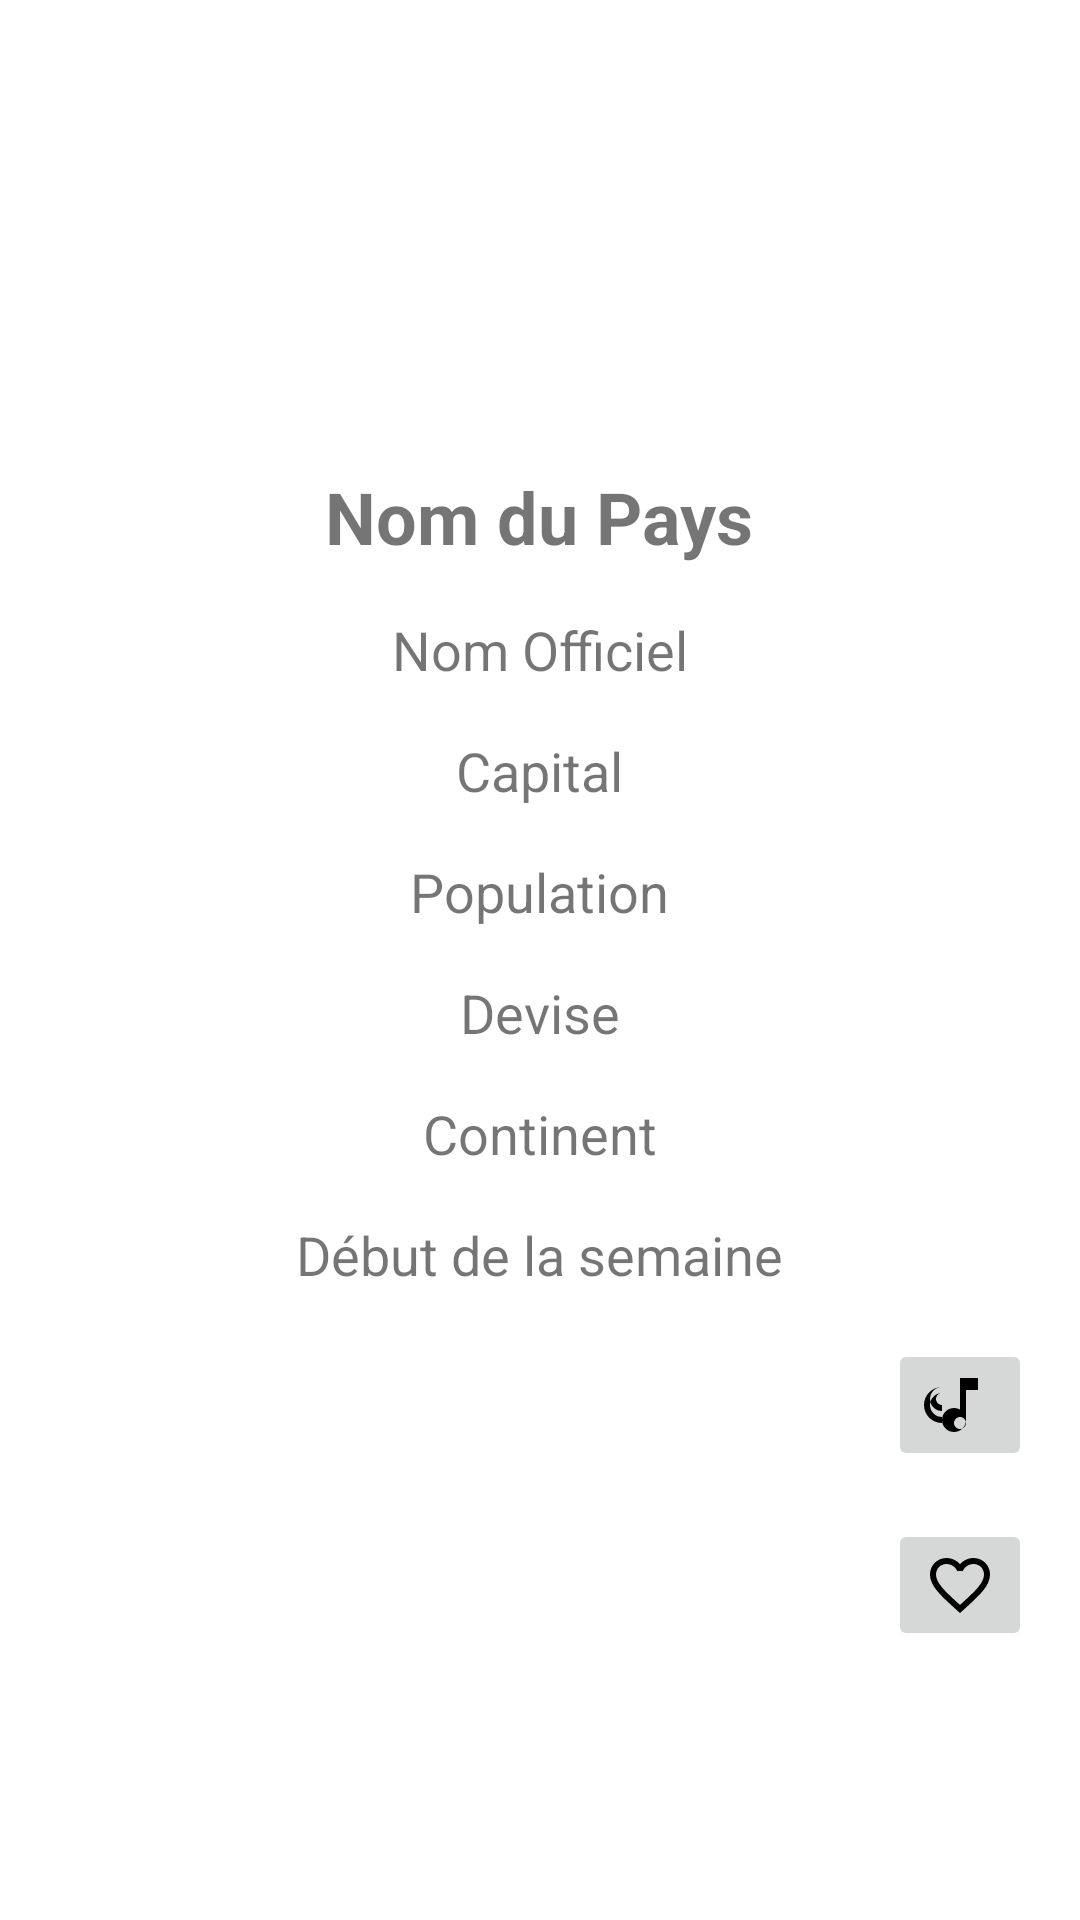

Reconstruct the res/layout file that produces this screen, plus the resources it refers to.
<!-- AndroidManifest.xml: application theme Theme.MyApplication -->
<!-- res/layout/fragment_country_detail.xml -->
<androidx.constraintlayout.widget.ConstraintLayout
    xmlns:android="http://schemas.android.com/apk/res/android"
    xmlns:app="http://schemas.android.com/apk/res-auto"
    xmlns:tools="http://schemas.android.com/tools"
    android:layout_width="match_parent"
    android:layout_height="match_parent"
    tools:context=".CountryDetailFragment">

    <RelativeLayout
        android:id="@+id/content_container"
        android:layout_width="match_parent"
        android:layout_height="match_parent"
        android:padding="16dp">

        <ImageView
            android:id="@+id/flagImageView"
            android:layout_width="100dp"
            android:layout_height="100dp"
            android:layout_centerHorizontal="true"
            android:layout_marginTop="24dp"
            android:src="@drawable/default_flag_image" />

        <TextView
            android:id="@+id/countryNameTextView"
            android:layout_width="wrap_content"
            android:layout_height="wrap_content"
            android:layout_below="@id/flagImageView"
            android:layout_centerHorizontal="true"
            android:layout_marginTop="16dp"
            android:textSize="24sp"
            android:textStyle="bold"
            android:text="Nom du Pays" />

        <TextView
            android:id="@+id/officialNameTextView"
            android:layout_width="wrap_content"
            android:layout_height="wrap_content"
            android:layout_below="@id/countryNameTextView"
            android:layout_centerHorizontal="true"
            android:layout_marginTop="16dp"
            android:textSize="18sp"
            android:text="Nom Officiel" />

        <TextView
            android:id="@+id/capitalTextView"
            android:layout_width="wrap_content"
            android:layout_height="wrap_content"
            android:layout_below="@id/officialNameTextView"
            android:layout_centerHorizontal="true"
            android:layout_marginTop="16dp"
            android:textSize="18sp"
            android:text="Capital" />

        <TextView
            android:id="@+id/populationTextView"
            android:layout_width="wrap_content"
            android:layout_height="wrap_content"
            android:layout_below="@id/capitalTextView"
            android:layout_centerHorizontal="true"
            android:layout_marginTop="16dp"
            android:textSize="18sp"
            android:text="Population" />

        <TextView
            android:id="@+id/currencyTextView"
            android:layout_width="wrap_content"
            android:layout_height="wrap_content"
            android:layout_below="@id/populationTextView"
            android:layout_centerHorizontal="true"
            android:layout_marginTop="16dp"
            android:textSize="18sp"
            android:text="Devise" />

        <TextView
            android:id="@+id/continentTextView"
            android:layout_width="wrap_content"
            android:layout_height="wrap_content"
            android:layout_below="@id/currencyTextView"
            android:layout_centerHorizontal="true"
            android:layout_marginTop="16dp"
            android:textSize="18sp"
            android:text="Continent" />

        <TextView
            android:id="@+id/startOfWeekTextView"
            android:layout_width="wrap_content"
            android:layout_height="wrap_content"
            android:layout_below="@id/continentTextView"
            android:layout_centerHorizontal="true"
            android:layout_marginTop="16dp"
            android:textSize="18sp"
            android:text="Début de la semaine" />

        <ImageButton
            android:id="@+id/readAloudButton"
            android:layout_width="wrap_content"
            android:layout_height="wrap_content"
            android:layout_alignParentEnd="true"
            android:layout_marginTop="16dp"
            android:layout_below="@id/startOfWeekTextView"
            android:contentDescription="@string/read_aloud"
            android:src="@drawable/ic_read_aloud" />

        <ImageButton
            android:id="@+id/favoriteButton"
            android:layout_width="wrap_content"
            android:layout_height="wrap_content"
            android:layout_alignParentEnd="true"
            android:layout_marginTop="16dp"
            android:layout_below="@id/readAloudButton"
            android:contentDescription="@string/add_to_favorite"
            android:src="@drawable/ic_favorite_border" />
    </RelativeLayout>
</androidx.constraintlayout.widget.ConstraintLayout>
<!-- resources referenced by this layout -->
<resources>
  <!-- drawable ic_favorite_border (drawable) -->
  <vector xmlns:android="http://schemas.android.com/apk/res/android"
      android:width="24dp"
      android:height="24dp"
      android:viewportWidth="24"
      android:viewportHeight="24">
      <path
          android:fillColor="#000000"
          android:pathData="M16.5,3c-1.74,0 -3.41,0.81 -4.5,2.09C10.91,3.81 9.24,3 7.5,3 4.42,3 2,5.42 2,8.5c0,3.78 3.4,6.86 8.55,11.54L12,21.35l1.45-1.32C18.6,15.36 22,12.28 22,8.5 22,5.42 19.58,3 16.5,3zM12.1,18.55l-0.1,0.1 -0.1-0.1C7.14,14.24 4,11.39 4,8.5 4,6.5 5.5,5 7.5,5c1.54,0 3.04,0.99 3.57,2.36h1.87C13.46,5.99 14.96,5 16.5,5 18.5,5 20,6.5 20,8.5c0,2.89 -3.14,5.74 -7.9,10.05z" />
  </vector>
  <!-- drawable ic_read_aloud (drawable) -->
  <vector xmlns:android="http://schemas.android.com/apk/res/android"
      android:width="24dp"
      android:height="24dp"
      android:viewportWidth="24"
      android:viewportHeight="24">
      <path
          android:fillColor="#000000"
          android:pathData="M12 3v10.55c-0.59-0.34-1.27-0.55-2-0.55-2.21 0-4 1.79-4 4s1.79 4 4 4 4-1.79 4-4V7h4V3h-6zM12 20c-1.1 0-2-0.9-2-2s0.9-2 2-2 2 0.9 2 2-0.9 2-2 2zM6 14v-2c-1.1 0-2-0.9-2-2s0.9-2 2-2V6c-2.21 0-4 1.79-4 4s1.79 4 4 4zm0 6v-2c-3.31 0-6-2.69-6-6s2.69-6 6-6v2c-2.21 0-4 1.79-4 4s1.79 4 4 4z"/>
  </vector>
  <string name="add_to_favorite">Ajouter aux favoris</string>
  <string name="read_aloud">Lire à haute voix</string>
  <style name="Theme.MyApplication" parent="Theme.MaterialComponents.DayNight.DarkActionBar">
          
          <item name="colorPrimary">@color/purple_500</item>
          <item name="colorPrimaryVariant">@color/purple_700</item>
          <item name="colorOnPrimary">@color/white</item>
          
          <item name="colorSecondary">@color/teal_200</item>
          <item name="colorSecondaryVariant">@color/teal_700</item>
          <item name="colorOnSecondary">@color/black</item>
  
          <item name="capitalTextColor">@color/black</item>
      </style>
  <color name="purple_500">#6200EE</color>
  <color name="purple_700">#3700B3</color>
  <color name="white">#FFFFFFFF</color>
  <color name="teal_200">#03DAC5</color>
  <color name="teal_700">#018786</color>
  <color name="black">#FF000000</color>
</resources>
